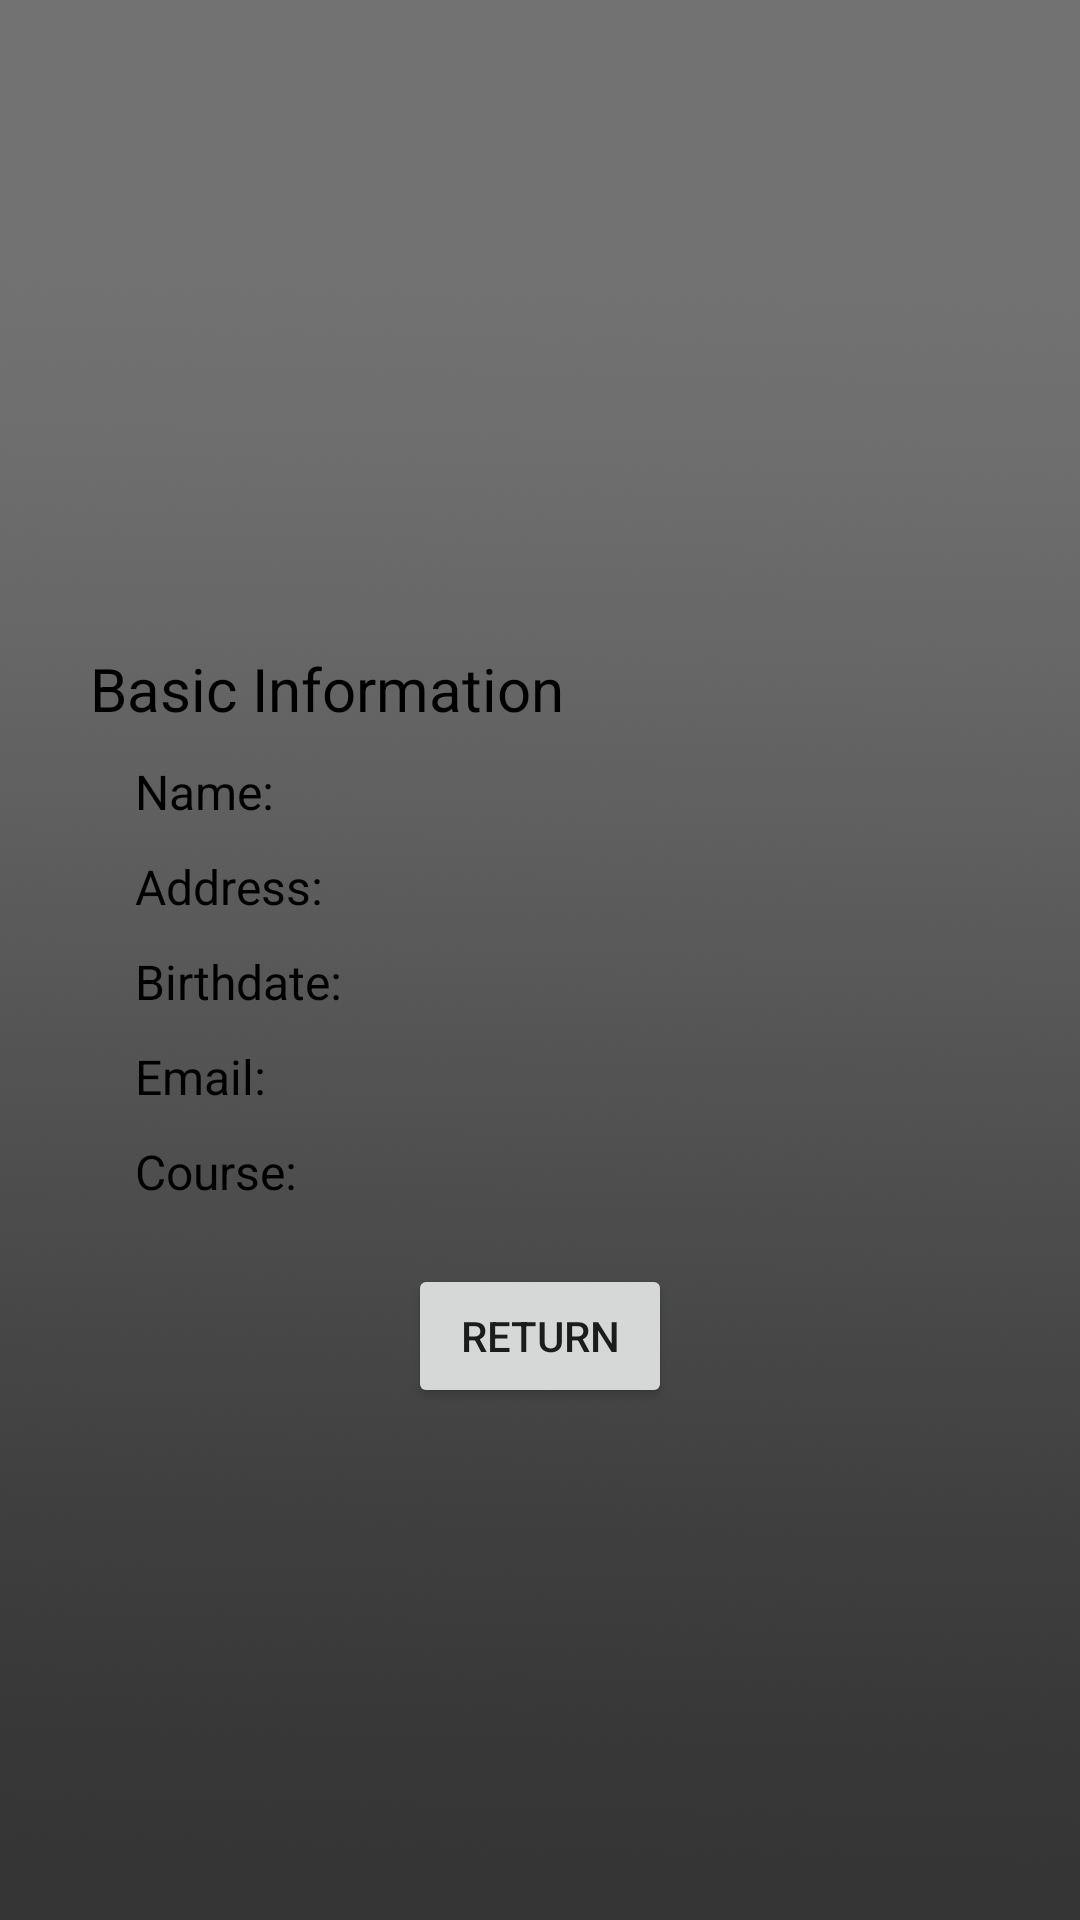

Android layout source for this screen:
<!-- AndroidManifest.xml: application theme AppTheme -->
<!-- res/layout/fragment_sample.xml -->
<?xml version="1.0" encoding="utf-8"?>
<androidx.constraintlayout.widget.ConstraintLayout xmlns:android="http://schemas.android.com/apk/res/android"
    xmlns:app="http://schemas.android.com/apk/res-auto"
    xmlns:tools="http://schemas.android.com/tools"
    android:layout_width="match_parent"
    android:layout_height="match_parent"
    android:background="@drawable/tn_bg">

    <ImageView
        android:id="@+id/imageView2"
        android:layout_width="147dp"
        android:layout_height="146dp"
        android:layout_marginTop="30dp"
        app:layout_constraintEnd_toEndOf="parent"
        app:layout_constraintStart_toStartOf="parent"
        app:layout_constraintTop_toTopOf="parent"
        app:srcCompat="@drawable/tn_icon_xl" />

    <TextView
        android:id="@+id/basicInfoTextView"
        android:layout_width="match_parent"
        android:layout_height="wrap_content"
        android:layout_marginTop="20dp"
        android:paddingLeft="30sp"
        android:paddingTop="20sp"
        android:text="Basic Information"
        android:textColor="#000000"
        android:textSize="20sp"
        app:layout_constraintEnd_toEndOf="parent"
        app:layout_constraintStart_toStartOf="parent"
        app:layout_constraintTop_toBottomOf="@+id/imageView2" />

    <TextView
        android:id="@+id/nameTextView"
        android:layout_width="match_parent"
        android:layout_height="wrap_content"
        android:paddingLeft="45sp"
        android:paddingTop="10sp"
        android:text="Name:"
        android:textColor="#000000"
        android:textSize="16sp"
        app:layout_constraintEnd_toEndOf="parent"
        app:layout_constraintStart_toStartOf="parent"
        app:layout_constraintTop_toBottomOf="@+id/basicInfoTextView" />

    <TextView
        android:id="@+id/birthdateTextView"
        android:layout_width="match_parent"
        android:layout_height="wrap_content"
        android:paddingLeft="45sp"
        android:paddingTop="10sp"
        android:text="Birthdate: "
        android:textColor="#000000"
        android:textSize="16sp"
        app:layout_constraintEnd_toEndOf="parent"
        app:layout_constraintStart_toStartOf="parent"
        app:layout_constraintTop_toBottomOf="@+id/addressTextView" />

    <TextView
        android:id="@+id/addressTextView"
        android:layout_width="match_parent"
        android:layout_height="wrap_content"
        android:paddingLeft="45sp"
        android:paddingTop="10sp"
        android:text="Address: "
        android:textColor="#000000"
        android:textSize="16sp"
        app:layout_constraintEnd_toEndOf="parent"
        app:layout_constraintStart_toStartOf="parent"
        app:layout_constraintTop_toBottomOf="@+id/nameTextView" />

    <TextView
        android:id="@+id/emailTextView"
        android:layout_width="match_parent"
        android:layout_height="wrap_content"
        android:paddingLeft="45sp"
        android:paddingTop="10sp"
        android:text="Email: "
        android:textColor="#000000"
        android:textSize="16sp"
        app:layout_constraintEnd_toEndOf="parent"
        app:layout_constraintTop_toBottomOf="@+id/birthdateTextView" />

    <TextView
        android:id="@+id/courseTextView"
        android:layout_width="match_parent"
        android:layout_height="wrap_content"
        android:paddingLeft="45sp"
        android:paddingTop="10sp"
        android:text="Course: "
        android:textColor="#000000"
        android:textSize="16sp"
        app:layout_constraintEnd_toEndOf="parent"
        app:layout_constraintStart_toStartOf="parent"
        app:layout_constraintTop_toBottomOf="@+id/emailTextView" />

    <Button
        android:id="@+id/upReturnButton"
        android:layout_width="wrap_content"
        android:layout_height="wrap_content"
        android:layout_marginTop="20dp"
        android:text="Return"
        app:layout_constraintEnd_toEndOf="parent"
        app:layout_constraintStart_toStartOf="parent"
        app:layout_constraintTop_toBottomOf="@+id/courseTextView" />
</androidx.constraintlayout.widget.ConstraintLayout>
<!-- resources referenced by this layout -->
<resources>
  <!-- drawable tn_bg: png bitmap (drawable, 999374 bytes) -->
  <!-- drawable tn_icon_xl: png bitmap (drawable, 213709 bytes) -->
  <style name="AppTheme" parent="Theme.AppCompat.Light.DarkActionBar">
          
          <item name="colorPrimary">@color/colorPrimary</item>
          <item name="colorPrimaryDark">@color/colorPrimaryDark</item>
          <item name="colorAccent">@color/colorAccent</item>
      </style>
  <color name="colorPrimary">#3C3C3C</color>
  <color name="colorPrimaryDark">#454B49</color>
  <color name="colorAccent">#131212</color>
</resources>
